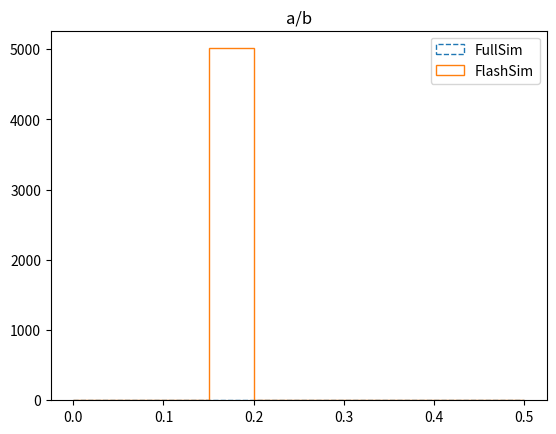

The script that saved this image:
import numpy as np
import pandas as pd
from matplotlib import pyplot as plt


def conditioning_plot(reco, samples, gen, target_col, condition_col, *args, **kwargs):

    full = reco[target_col].values
    flash = samples[target_col].values
    conditioning = gen[condition_col].values

    # Mask (does it change the effective values of dataframes?)

    full = full[conditioning]
    flash = flash[conditioning]

    fig = plt.figure()
    plt.hist(full, histtype="step", label="FullSim", ls="--", *args, **kwargs)
    plt.hist(flash, histtype="step", label="FlashSim", *args, **kwargs)
    plt.legend()
    plt.title(f"{target_col}/{condition_col}")
    plt.close()

    return fig


if __name__ == "__main__":

    np.random.seed(0)

    N = 10000
    x = np.random.rand(N)
    x = pd.DataFrame(data=x, columns=["a"])

    y = np.random.rand(N)
    y = pd.DataFrame(data=y, columns=["a"])

    g = np.random.randint(0, 2, size=N)
    g = pd.DataFrame(data=g, columns=["b"])


    fig = conditioning_plot(x, y, g, "a", "b", bins=10, range=[0, 0.5])
    fig.show()
    
